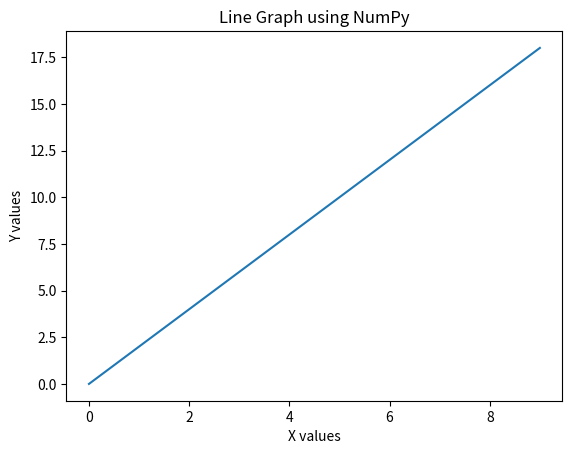

Write Python code to recreate this figure.
import numpy as np
import matplotlib.pyplot as plt

x = np.arange(0,10)
y = x * 2

plt.plot(x,y)
plt.title("Line Graph using NumPy")
plt.xlabel("X values")
plt.ylabel("Y values")

plt.show()
